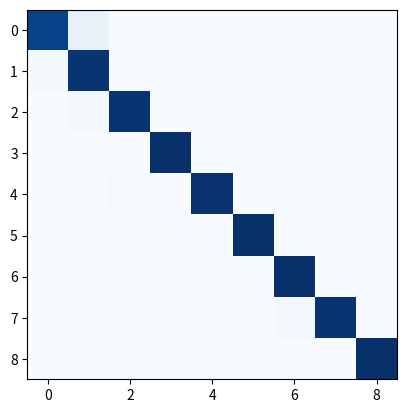

This chart was generated by the following Python code: (Note: this script raises an exception after producing the figure.)
import numpy as np
import matplotlib.pyplot as plt

conf_arr = np.array([[0.96,0.08,0,0,0,0,0,0,0], 
            [0.02,1.00,0,0,0,0,0,0,0], 
            [0,0.02,0.99,0,0,0,0,0,0],
	    [0,0,0,0.99,0,0,0,0,0],
	    [0,0,0.012,0,0.95,0,0,0,0],
            [0,0,0,0,0,0.954,0,0,0],
	    [0,0,0,0,0,0,0.97,0,0],
	    [0,0,0,0,0,0,0.02,0.961,0],
	    [0,0,0,0,0,0,0,0,0.939]])

norm_conf = []
for i in conf_arr:
    a = 0
    tmp_arr = []
    a = sum(i, 0)
    for j in i:
        tmp_arr.append(float(j)/float(a))
    norm_conf.append(tmp_arr)

fig = plt.figure()
plt.clf()
ax = fig.add_subplot(111)
ax.set_aspect(1)
res = ax.imshow(np.array(norm_conf), cmap=plt.cm.Blues, 
                interpolation='nearest')

width, height = conf_arr.shape

for x in xrange(width):
    for y in xrange(height):
        ax.annotate(str(conf_arr[x][y]), xy=(y, x), 
                    horizontalalignment='center',
                    verticalalignment='center')

cb = fig.colorbar(res)
alphabet = ['10','15', '20', '25', '30', '35', '40', '45', '50']
plt.xticks(range(width), alphabet[:width], rotation=25)
plt.yticks(range(height), alphabet[:height])
plt.ylabel('Actual value (degree)')
plt.xlabel('Observed value (degree)')
plt.title('Accuracy measurement of QR-landmark orientataion taking into account keystone correction')
plt.show()
